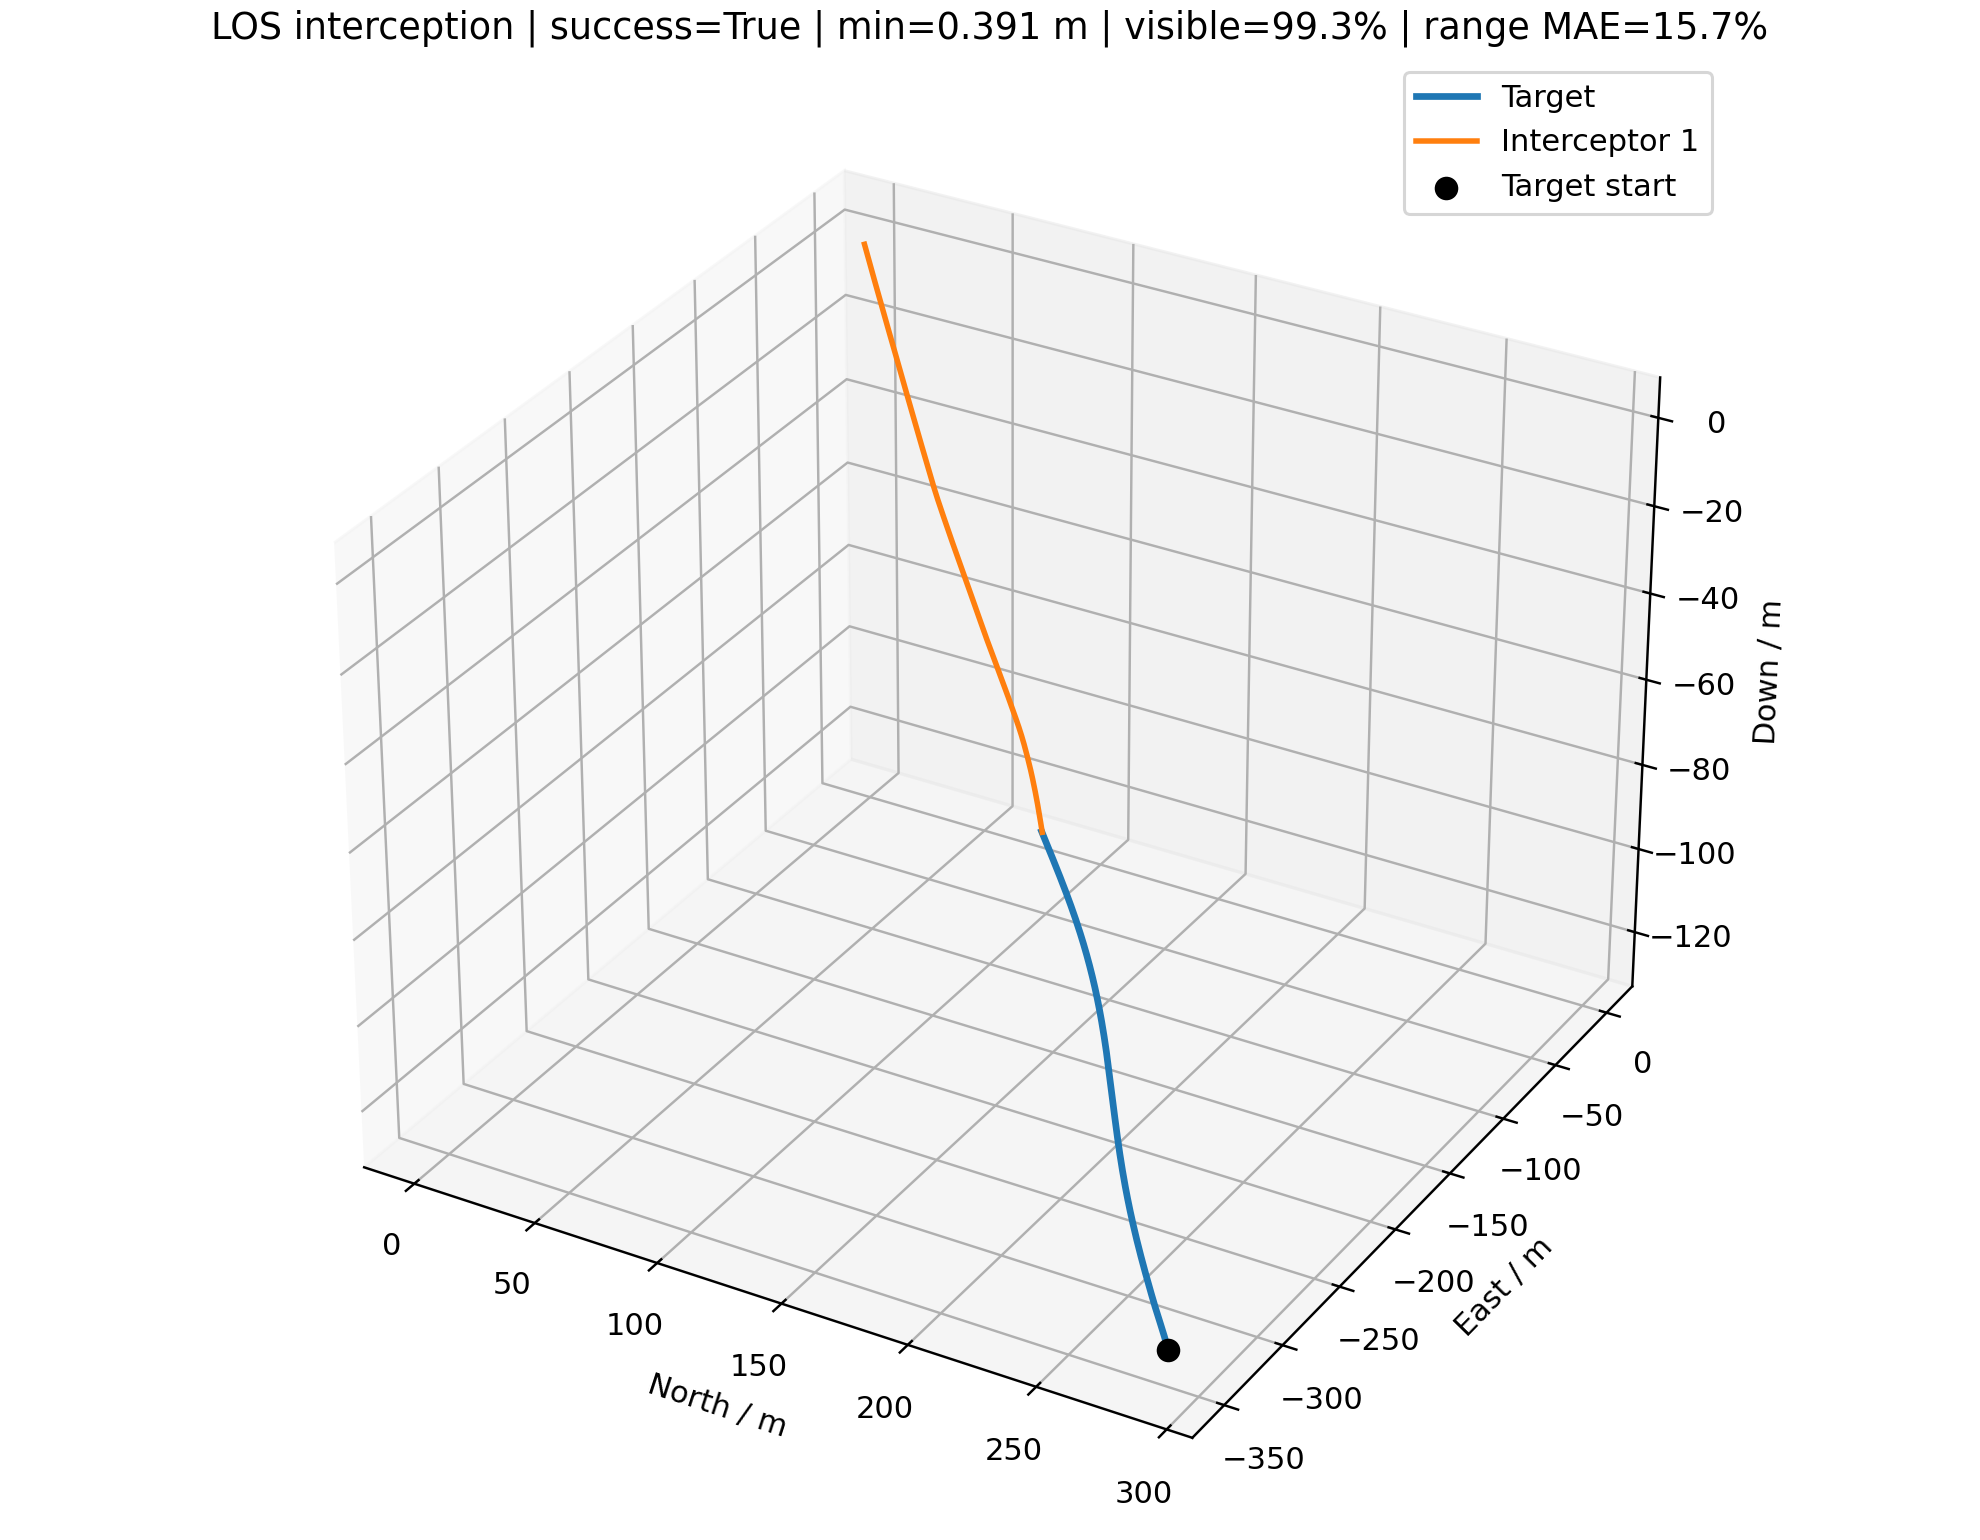

Values plotted in this chart, from the file beside it:
time_s, interceptor_id, interceptor_north_m, interceptor_east_m, interceptor_down_m, target_north_m, target_east_m, target_down_m, distance_m, target_visible, range_error_fraction, desired_velocity_north_mps, desired_velocity_east_mps, desired_velocity_down_mps, command_action_north, command_action_east, command_action_down, actual_acceleration_north_mps2, actual_acceleration_east_mps2, actual_acceleration_down_mps2
0.000000000000000000e+00, 0.000000000000000000e+00, 0.000000000000000000e+00, 0.000000000000000000e+00, 0.000000000000000000e+00, 2.886941576035936237e+02, -3.511821335430702788e+02, -1.241128993424072462e+02, 4.712506969092883082e+02, 1.000000000000000000e+00, nan, 1.079555132538865792e+01, -1.313225310374800792e+01, -4.641130205459604419e+00, 0.000000000000000000e+00, 0.000000000000000000e+00, 0.000000000000000000e+00, 0.000000000000000000e+00, 0.000000000000000000e+00, 0.000000000000000000e+00
1.000000000000000056e-01, 0.000000000000000000e+00, 1.079555132538865925e+00, -1.313225310374800836e+00, -4.641130205459604863e-01, 2.876740231993424572e+02, -3.499485938346170997e+02, -1.236741317363833019e+02, 4.678287272330391602e+02, 1.000000000000000000e+00, 2.701334139960169800e-01, 1.079555132538865792e+01, -1.313225310374800792e+01, -4.641130205459604419e+00, 0.000000000000000000e+00, 0.000000000000000000e+00, 0.000000000000000000e+00, 0.000000000000000000e+00, 0.000000000000000000e+00, 0.000000000000000000e+00
2.000000000000000111e-01, 0.000000000000000000e+00, 2.159110265077731849e+00, -2.626450620749601672e+00, -9.282260410919209725e-01, 2.866470572657042339e+02, -3.487216013854558696e+02, -1.232321310968264925e+02, 4.644066004735054776e+02, 1.000000000000000000e+00, -3.602993918745706070e-01, 1.244814862755694307e+01, -1.513947144870824602e+01, -5.477193755649904183e+00, 2.754328836947141923e-01, -3.345363908267063313e-01, -2.090158875475749412e-01, 0.000000000000000000e+00, 0.000000000000000000e+00, 0.000000000000000000e+00
3.000000000000000444e-01, 0.000000000000000000e+00, 3.241690893577953148e+00, -3.943350650300252891e+00, -1.393869686727985835e+00, 2.856097488837865512e+02, -3.475045432051012995e+02, -1.227858012416907343e+02, 4.609794076197803747e+02, 1.000000000000000000e+00, -1.407962370829209942e-01, 1.194533290323048114e+01, -1.553927352970528020e+01, -5.304898004421303881e+00, 4.360424204300313716e-02, -5.404146229981862115e-01, -9.142167657589987673e-02, 3.025495961355798569e-01, -3.674719175850420516e-01, -1.530625090104353325e-01
4.000000000000000222e-01, 0.000000000000000000e+00, 4.326771986965392891e+00, -5.268894436805149795e+00, -1.861225632791142282e+00, 2.845585030960991730e+02, -3.463008927694961585e+02, -1.223350361260872745e+02, 4.575440809604961032e+02, 1.000000000000000000e+00, -3.508205050202016784e-01, 1.267196022579288162e+01, -1.495263936687844897e+01, -4.913827504829760606e+00, 4.122399468512521481e-01, -2.696606310531291517e-01, 1.831105719213625416e-01, 2.500464887218425414e-01, -8.643756954245829238e-01, -1.712300427091489052e-01
5.000000000000000000e-01, 0.000000000000000000e+00, 5.418227441272123635e+00, -6.602943154338431597e+00, -2.328182066814844298e+00, 2.834968558555735854e+02, -3.451072897596177427e+02, -1.218809336083550363e+02, 4.540988622013927056e+02, 1.000000000000000000e+00, -1.279497984316126935e-01, 1.314006448963184681e+01, -1.454299505632578438e+01, -6.008073659664798782e+00, 5.782866769809288376e-01, 4.028709239757584555e-03, -5.785451568695960667e-01, 6.374360919290816829e-01, -8.504931028384334901e-01, 3.995120394545084719e-02
6.000000000000000888e-01, 0.000000000000000000e+00, 6.519041286488960196e+00, -7.943151344411418791e+00, -2.797993891177321224e+00, 2.824287005191193884e+02, -3.439207800521209037e+02, -1.214245495896426803e+02, 4.506432810625304342e+02, 1.000000000000000000e+00, -3.410174615384841124e-01, 1.217997176328215225e+01, -1.535605052888435296e+01, -3.355354839689726365e+00, 2.305088877723366625e-01, -5.456320713601755523e-01, 1.000000000000000000e+00, 9.358390910105829352e-01, -6.159472539706161154e-01, -2.855390338774991266e-01
7.000000000000000666e-01, 0.000000000000000000e+00, 7.629126938304414907e+00, -9.291442692268239156e+00, -3.266046787051429146e+00, 2.813580471215253169e+02, -3.427385614460250736e+02, -1.209669171675535466e+02, 4.471778143403157628e+02, 1.000000000000000000e+00, -1.146429775076386326e-01, 1.251779932440036092e+01, -1.508193290245125695e+01, -4.717064967786822827e+00, 3.089198976428589316e-01, -3.064933833451217726e-01, 3.101573715739723291e-01, 9.271806598617639006e-01, -8.083157783832675136e-01, 1.758928488368841081e-01
8.000000000000000444e-01, 0.000000000000000000e+00, 8.748442951772538834e+00, -1.064913859740607194e+01, -3.728471646951723617e+00, 2.802889709452916236e+02, -3.415579196055484772e+02, -1.205090484951426220e+02, 4.437032598711554101e+02, 1.000000000000000000e+00, -3.308544737600361829e-01, 1.234233862163025819e+01, -1.522585555392583245e+01, -5.881068780618909031e+00, 1.461632082000371702e-01, -2.898758140508336800e-01, -5.189140720937737150e-01, 9.230361652669127892e-01, -9.404557281012817516e-01, 5.628035973813623194e-01
9.000000000000000222e-01, 0.000000000000000000e+00, 9.875541938523555885e+00, -1.201602748873993498e+01, -4.190049715965316501e+00, 2.792255762453249872e+02, -3.403761996995502841e+02, -1.200519956956320868e+02, 4.402202110325960120e+02, 1.000000000000000000e+00, -3.256327229639235377e-01, 1.269499891855198825e+01, -1.493308415759999086e+01, -6.771363123386506366e+00, 2.606785652543008869e-01, -7.898693838454562410e-02, -1.000000000000000000e+00, 7.782973282893522748e-01, -9.192986196030289436e-01, 8.467908867011003649e-02
1.000000000000000000e+00, 0.000000000000000000e+00, 1.101028542511592079e+01, -1.339067860191563852e+01, -4.655569912390610909e+00, 2.781720713820907349e+02, -3.391908531471451056e+02, -1.195966500813490825e+02, 4.367294649091464294e+02, 1.000000000000000000e+00, -3.203154496616992253e-01, 1.209238139063613460e+01, -1.542511952314784907e+01, -5.449339099136791376e+00, 1.812522160595105361e-02, -3.898868354067174802e-01, -2.117456141673015602e-01, 7.644499841349081670e-01, -7.762221841841350223e-01, -3.942127411700862560e-01
1.100000000000000089e+00, 0.000000000000000000e+00, 1.214980348364804463e+01, -1.477385470028393044e+01, -5.127775905537840018e+00, 2.771328218562347274e+02, -3.379995412245813213e+02, -1.191436992388880611e+02, 4.332325879115124394e+02, 1.000000000000000000e+00, -8.653493386990696035e-02, 1.309515371571403186e+01, -1.458344778033716693e+01, -5.655241644083567110e+00, 4.964423998055336185e-01, 5.227904908889822316e-02, -3.493034192040752606e-01, 4.774571939758081585e-01, -8.524985192587630767e-01, -6.685796721934640363e-01
1.200000000000000178e+00, 0.000000000000000000e+00, 1.329763529734011307e+01, -1.616202546489544289e+01, -5.606772720402551258e+00, 2.761043380738243513e+02, -3.368053454499396935e+02, -1.186916673117801935e+02, 4.297297930793509977e+02, 1.000000000000000000e+00, 3.812211519980919228e-01, 1.326943321746650462e+01, -1.442505258524891865e+01, -5.088408964069591534e+00, 6.045618165361300589e-01, 1.044078725259976331e-01, 7.285173848169475275e-02, 8.313755159945155349e-01, -4.994666243221108637e-01, -6.790821717482851128e-01
1.300000000000000044e+00, 0.000000000000000000e+00, 1.445706614280454261e+01, -1.755243662404952687e+01, -6.089987237287002309e+00, 2.750822559612233249e+02, -3.356106016558047713e+02, -1.182398480794980316e+02, 4.262206907204076742e+02, 1.000000000000000000e+00, -3.037785644232894322e-01, 1.083179728141676001e+01, -1.633499824469817696e+01, -5.102166192460805050e+00, -6.246248091058770324e-01, -8.694956728516326505e-01, 6.640676959955321701e-02, 1.159903177236087046e+00, -2.240394542571703673e-01, -4.217702019739241748e-01
1.400000000000000133e+00, 0.000000000000000000e+00, 1.562422139282130296e+01, -1.894812436226561658e+01, -6.576542616713441092e+00, 2.740621999334696852e+02, -3.344176128005484543e+02, -1.177874994915187727e+02, 4.227044639185849633e+02, 1.000000000000000000e+00, -6.408752147784335662e-02, 1.278992024390488780e+01, -1.485186655456316984e+01, -5.761780780441609906e+00, 2.973578307132574428e-01, -4.046647074099259805e-02, -3.864879985380608174e-01, 7.724404552330367268e-01, -5.276579062006605536e-01, -3.340862541988299794e-01
1.500000000000000000e+00, 0.000000000000000000e+00, 1.679499367204340743e+01, -2.035107760337415783e+01, -7.067129719038041991e+00, 2.730463648597395832e+02, -3.332251227475741189e+02, -1.173349319417161212e+02, 4.191824442501009571e+02, 1.000000000000000000e+00, -5.632899345261321855e-02, 1.275506496733883743e+01, -1.488181163968169329e+01, -6.292053209743165176e+00, 2.360033827008235774e-01, -1.580770020271029044e-02, -7.524972951546404776e-01, 3.617029205345440035e-01, -7.265502892450101946e-01, -4.031722898162137247e-01
1.600000000000000089e+00, 0.000000000000000000e+00, 1.797067533183506072e+01, -2.175876197650779531e+01, -7.565860331251657911e+00, 2.720351974544120139e+02, -3.320328353906222105e+02, -1.168821831143877432e+02, 4.156547130265545889e+02, 1.000000000000000000e+00, -2.863199793998701947e-01, 1.220013939865805597e+01, -1.534003255059491444e+01, -6.672966339790994184e+00, -6.811185917402205747e-02, -2.127057932025165909e-01, -1.000000000000000000e+00, 4.909380569548926765e-01, -4.731132025095339255e-01, -8.143509889014759473e-01
1.700000000000000178e+00, 0.000000000000000000e+00, 1.914883295497328675e+01, -2.317168861120416423e+01, -8.077072336157531396e+00, 2.710289099192500544e+02, -3.308405824342787014e+02, -1.164292531314484762e+02, 4.121212400264511189e+02, 1.000000000000000000e+00, 4.394335906732877994e-01, 1.268965601139209198e+01, -1.493762465429294473e+01, -4.364350708239556731e+00, 2.988156445538893702e-01, -1.521055263745974828e-01, 6.991894671883444046e-01, 2.475963346571536661e-01, -5.242261562732291047e-01, -1.248139269225783998e+00
1.800000000000000044e+00, 0.000000000000000000e+00, 2.033061664460432993e+01, -2.458974510434214977e+01, -8.595901103421160983e+00, 2.700277115685859144e+02, -3.296482000379255055e+02, -1.159761435645756791e+02, 4.085826925004989789e+02, 1.000000000000000000e+00, 4.517332674369083367e-01, 1.267976443322229940e+01, -1.494602200981888807e+01, -4.381988478863328318e+00, 2.865829284479043948e-01, -1.477962828043194732e-01, 7.041207467267022180e-01, 3.626066492815577247e-01, -5.129858441617982656e-01, -7.616762357755194612e-01
1.900000000000000133e+00, 0.000000000000000000e+00, 2.151715175207185027e+01, -2.601278716263092150e+01, -9.117477057722300771e+00, 2.690318077868564046e+02, -3.284555298414180129e+02, -1.155228573503027292e+02, 4.050397789184333988e+02, 1.000000000000000000e+00, -2.678680597746150305e-01, 1.414892978400775903e+01, -1.356347248927125548e+01, -3.715865347146375175e+00, 1.000000000000000000e+00, 4.992405932080588027e-01, 1.000000000000000000e+00, 4.751417836479820966e-01, -4.985565150785155608e-01, -2.747187037510757102e-01
2.000000000000000000e+00, 0.000000000000000000e+00, 2.271133261158674088e+01, -2.743869565687607448e+01, -9.638317079635337237e+00, 2.680413989842357978e+02, -3.272624199574960357e+02, -1.150693986988687811e+02, 4.014932379147923029e+02, 1.000000000000000000e+00, -1.531371618308619009e-02, 1.141068603797477898e+01, -1.593600464805301975e+01, -5.092085332428489153e+00, -4.309282929053157019e-01, -6.135174865319997783e-01, 1.664961220092369409e-01, 7.645752047369593907e-01, -2.866435956380483097e-01, 7.359323881040003013e-02
2.100000000000000089e+00, 0.000000000000000000e+00, 2.391113559985581105e+01, -2.886906909418358325e+01, -1.015413751140090071e+01, 2.670566795543416561e+02, -3.260687259235087367e+02, -1.146157729968609686e+02, 3.979442484226761394e+02, 1.000000000000000000e+00, -2.549830781333126684e-01, 1.312263943901404772e+01, -1.455872021001959737e+01, -3.539422310552536644e+00, 5.318762942625229195e-01, 1.019481938760194439e-02, 1.000000000000000000e+00, 5.622128754179371857e-01, -4.464943062356723225e-01, 5.019590147472905439e-01
2.200000000000000178e+00, 0.000000000000000000e+00, 2.511857289760022027e+01, -3.030312517743770329e+01, -1.066042845945393935e+01, 2.660778368383194561e+02, -3.248743116053330482e+02, -1.141619867037510261e+02, 3.943933611401042754e+02, 1.000000000000000000e+00, 5.032799905980929189e-01, 1.116433178927284686e+01, -1.610955293293491053e+01, -6.988903890771393179e+00, -6.709279686231560680e-01, -5.553496347150429502e-01, -1.000000000000000000e+00, 7.634309475339102757e-01, -3.682645946609912069e-01, 9.529483712523785233e-01
2.300000000000000266e+00, 0.000000000000000000e+00, 2.633024790256302339e+01, -3.174247275753439368e+01, -1.116048760357009861e+01, 2.651050500999567134e+02, -3.236790500467404286e+02, -1.137080472425139988e+02, 3.908405983411188913e+02, 1.000000000000000000e+00, -2.416141288490550876e-01, 1.042078212886967137e+01, -1.660021987271947452e+01, -5.939130256235883643e+00, -9.790661520260527384e-01, -8.985111803781803408e-01, -5.181637984416032072e-01, 4.237707218394700104e-01, -5.291496842569640702e-01, 6.231803936880042638e-01
2.400000000000000355e+00, 0.000000000000000000e+00, 2.754236216400346748e+01, -3.318940710246550907e+01, -1.165661788031290058e+01, 2.641384895168238813e+02, -3.224828242579252446e+02, -1.132539628846190851e+02, 3.872859785736618505e+02, 1.000000000000000000e+00, -2.347423939384060132e-01, 1.272068645990977487e+01, -1.491120840135594250e+01, -6.895395531018154500e+00, 1.229859438556492462e-01, 9.875002431542800885e-02, -1.000000000000000000e+00, 4.392564776409729754e-02, -7.586764834429499116e-01, 3.928867373357055603e-01
2.500000000000000000e+00, 0.000000000000000000e+00, 2.875275214062628493e+01, -3.464417846701796577e+01, -1.215332000758122533e+01, 2.631783151927680819e+02, -3.212855279374458632e+02, -1.127997426298001358e+02, 3.837294753145657751e+02, 1.000000000000000000e+00, 2.967828413680595467e-02, 1.406817858169333668e+01, -1.364721038870526115e+01, -6.417941595780461306e+00, 8.600988443817052520e-01, 6.979793001456883195e-01, -8.553665650144972599e-01, -1.724284817629271327e-01, -7.837019621335693520e-01, -5.718505255220657224e-02
2.600000000000000089e+00, 0.000000000000000000e+00, 2.996357290666049522e+01, -3.610380786499744943e+01, -1.265398239153749316e+01, 2.622246761973859179e+02, -3.200870661224498122e+02, -1.123453960811421979e+02, 3.801711312498304665e+02, 1.000000000000000000e+00, -2.206070990432540402e-01, 1.177959208045752071e+01, -1.566528679654549094e+01, -4.634566837151219865e+00, -2.489590074032294875e-01, -4.404101642488189583e-01, 4.872174776610867508e-01, 4.307894113932730917e-02, -4.858033427030575835e-01, -3.960256687944510579e-01
2.700000000000000178e+00, 0.000000000000000000e+00, 3.117523102208003749e+01, -3.756672390149613250e+01, -1.315873897338003218e+01, 2.612777096383514390e+02, -3.188873557627510991e+02, -1.118909333161578843e+02, 3.766118622347249811e+02, 1.000000000000000000e+00, 5.733279140478420022e-01, 1.263382678706644491e+01, -1.498487306300598476e+01, -5.828487285060527157e+00, 1.289061105566289001e-01, 1.330110757489492458e-02, -3.970155822633324449e-01, 8.373493853339802895e-02, -3.286638519197020436e-01, -4.094197886271029874e-01
2.800000000000000266e+00, 0.000000000000000000e+00, 3.238891863364307255e+01, -3.903147637768342548e+01, -1.366910308095226512e+01, 2.603375397726625806e+02, -3.176863262150964147e+02, -1.114363647546683325e+02, 3.730516541610133459e+02, 1.000000000000000000e+00, 5.881490834743048346e-01, 1.178733633732390729e+01, -1.565946046550785020e+01, -4.200594413957991158e+00, -2.202953191106109543e-01, -4.510555605205253116e-01, 8.305026997709465952e-01, 2.029496143488400406e-01, -1.836439688607965359e-01, -5.607525729693199068e-01
2.900000000000000355e+00, 0.000000000000000000e+00, 3.360300906836622659e+01, -4.050026760041325247e+01, -1.418089096240611013e+01, 2.594042771629772801e+02, -3.164839196547911229e+02, -1.109817010244444475e+02, 3.694909818968159243e+02, 1.000000000000000000e+00, 6.032561502333435577e-01, 1.108389344988892766e+01, -1.616500250515010961e+01, -3.695562397105763175e+00, -5.495588813680241103e-01, -7.612053555033811980e-01, 1.000000000000000000e+00, 4.028231601243717486e-02, -4.038746542538060869e-01, -1.423773881611611336e-01
3.000000000000000000e+00, 0.000000000000000000e+00, 3.481512321196345283e+01, -4.197582522703649488e+01, -1.469065302347700275e+01, 2.584780178852292352e+02, -3.152800914027414478e+02, -1.105269528257002918e+02, 3.659301965173775670e+02, 1.000000000000000000e+00, -1.906719482475337513e-01, 1.363889757868328800e+01, -1.407623787942599236e+01, -3.826370344032959281e+00, 7.959698731481079648e-01, 3.752948144640804173e-01, 1.000000000000000000e+00, -1.976291125926011305e-01, -6.766403893417105575e-01, 2.025820382951467602e-01
3.100000000000000089e+00, 0.000000000000000000e+00, 3.602772474348945764e+01, -4.345694894700005051e+01, -1.519420721441732702e+01, 2.575588427936287417e+02, -3.140748101668977483e+02, -1.100721307956570740e+02, 3.623698158771838393e+02, 1.000000000000000000e+00, -1.828221014742166250e-01, 1.278849003170728160e+01, -1.485309808453857450e+01, -3.238689343156007538e+00, 3.585777985557423997e-01, -5.661481664834740885e-02, 1.000000000000000000e+00, 4.873879287717763908e-02, -5.566093340312519011e-01, 6.207870130569156375e-01
3.200000000000000178e+00, 0.000000000000000000e+00, 3.724353193848286026e+01, -4.494249434074117033e+01, -1.568751605061900101e+01, 2.566468168489639652e+02, -3.128680581980355555e+02, -1.096172453745090820e+02, 3.588101214411574347e+02, 1.000000000000000000e+00, -1.748190155658793099e-01, 1.219658005852705784e+01, -1.534286266887441386e+01, -6.017826656908959571e+00, -1.179885445394971838e-01, -1.106960432405820066e-01, -6.167732087262719487e-01, 3.205663467397862343e-01, -4.421673777559422813e-01, 1.024535473865066271e+00
3.300000000000000266e+00, 0.000000000000000000e+00, 3.846235463400237364e+01, -4.643112024469436960e+01, -1.617539254759689626e+01, 2.557419885158153647e+02, -3.116598313607730688e+02, -1.091623066742175325e+02, 3.552510023897223732e+02, 1.000000000000000000e+00, 6.666820136395545937e-01, 1.217706671951432185e+01, -1.535835427734680003e+01, -3.740479405082466346e+00, -7.220751287446353257e-03, -2.657725009051875587e-01, 1.000000000000000000e+00, 3.015500526110770352e-01, -3.080510212085326716e-01, 5.432339223777906678e-01
3.400000000000000355e+00, 0.000000000000000000e+00, 3.968310839613069163e+01, -4.792439221212025302e+01, -1.665321360616678348e+01, 2.548443892338821968e+02, -3.104501391216734874e+02, -1.087073243516316410e+02, 3.516931956511227213e+02, 1.000000000000000000e+00, 1.222167740147586112e-01, 1.320508464209557076e+01, -1.448398217325234150e+01, -4.801560467378283903e+00, 4.747004212823918157e-01, 2.694115355289073421e-01, 2.368799995285808258e-01, 1.931066608810298457e-01, -4.646063472682672169e-01, 1.005543840800934285e+00
3.500000000000000000e+00, 0.000000000000000000e+00, 4.090919548902623148e+01, -4.941882772248367672e+01, -1.712211793143477578e+01, 2.539540329681012452e+02, -3.092390044572027250e+02, -1.082523074874843303e+02, 3.481369536022679085e+02, 1.000000000000000000e+00, 1.335326081553438460e-01, 1.269981692715011690e+01, -1.492898690524147298e+01, -6.487366585524811491e+00, 1.029861346397367011e-01, 1.500995873324946495e-01, -1.000000000000000000e+00, 5.333330767220954005e-01, -1.163542937538584177e-01, 8.916733301893638997e-01
3.600000000000000089e+00, 0.000000000000000000e+00, 4.214058210363641876e+01, -5.091316009082812855e+01, -1.758694229568918033e+01, 2.530709158416184437e+02, -3.080264636851853766e+02, -1.077972644728311735e+02, 3.445820059192359395e+02, 1.000000000000000000e+00, -1.411944109304812400e-01, 1.142967661058716544e+01, -1.592238966290539892e+01, -5.742039986159109155e+00, -5.208791975502037319e-01, -4.255278086647369951e-01, -5.078669468048484514e-01, 5.299521714643846693e-01, 1.031420189690773759e-02, 4.079961013588035978e-01
3.700000000000000178e+00, 0.000000000000000000e+00, 4.337417897193414973e+01, -5.240887811417098163e+01, -1.805132536716134695e+01, 2.521950158549695971e+02, -3.068125662242056251e+02, -1.073422029044935471e+02, 3.410282088800073552e+02, 1.000000000000000000e+00, -1.323636671850253466e-01, 1.176959708095077595e+01, -1.567279759813400197e+01, -4.070278600120854406e+00, -2.651577636755056977e-01, -3.924106389909023940e-01, 7.573089386758657948e-01, 2.210253687547562018e-01, -1.385654998399992177e-01, 4.412927822383311272e-02
3.800000000000000266e+00, 0.000000000000000000e+00, 4.460615255228660203e+01, -5.390898906179118200e+01, -1.851414451945158035e+01, 2.513262926940493003e+02, -3.055973742861209530e+02, -1.068871294910300094e+02, 3.374759903605698810e+02, 1.000000000000000000e+00, -2.986820006063735100e-01, 1.221562657067390134e+01, -1.532770261604281714e+01, -4.960105770046832951e+00, -7.733883501306698660e-02, -1.385376912741447808e-01, 6.365118329129355879e-02, -1.623287945279819344e-01, -4.392924277345741091e-01, 1.563919181931609226e-01
3.900000000000000355e+00, 0.000000000000000000e+00, 4.583422476822617142e+01, -5.541497172861562603e+01, -1.897492738946780477e+01, 2.504646876286159625e+02, -3.043809625074732708e+02, -1.064320499706940666e+02, 3.339257989211723725e+02, 1.000000000000000000e+00, -2.913247577153876833e-01, 1.302911690609519013e+01, -1.464247631540868966e+01, -6.099241673186406310e+00, 2.965167178275078252e-01, 2.952121442175610899e-01, -8.005722449950853914e-01, -3.901364412884366084e-01, -5.871719204244234547e-01, 2.036282274011076143e-01
4.000000000000000000e+00, 0.000000000000000000e+00, 4.706080302554216388e+01, -5.692405539924397573e+01, -1.943706919937299205e+01, 2.496101235022154583e+02, -3.031634175260894040e+02, -1.059769690427425104e+02, 3.303773674922334180e+02, 1.000000000000000000e+00, 1.936407890002702636e-01, 1.220519787335099338e+01, -1.533600811398939001e+01, -7.302645093152777100e+00, -1.905003582194659817e-01, 1.359032901062939835e-02, -1.000000000000000000e+00, -1.493958623578719169e-01, -3.101003803908149448e-01, -1.358939888964139919e-01
4.100000000000000533e+00, 0.000000000000000000e+00, 4.828585416497475080e+01, -5.843464973067896295e+01, -1.990531017169509553e+01, 2.487625048135264763e+02, -3.019448375095425945e+02, -1.055218903133387869e+02, 3.268306867515799468e+02, 1.000000000000000000e+00, -9.518686301517320647e-02, 1.271861981312839163e+01, -1.491297120124282749e+01, -4.743032621573658680e+00, 2.122837641544780551e-01, 8.183402169903580825e-02, 2.586327576577951426e-01, -1.527117883404749688e-01, -1.510660806633557784e-01, -6.099162416916540375e-01
4.200000000000000178e+00, 0.000000000000000000e+00, 4.951246433009301740e+01, -5.994420899157830718e+01, -2.037815217632487119e+01, 2.479217178882589110e+02, -3.007253316423998513e+02, -1.050668162571534907e+02, 3.232861746909291583e+02, 1.000000000000000000e+00, -2.683214762440456758e-01, 1.274743009129990234e+01, -1.488835202658177792e+01, -5.617001943334552827e+00, 1.807747603933129998e-01, 1.490113495266716104e-01, -3.948272929580125545e-01, 1.559025685679956419e-01, 1.035070535645310763e-01, -4.601032307670374077e-01
4.299999999999999822e+00, 0.000000000000000000e+00, 5.074215397186030430e+01, -6.145138150854100445e+01, -2.085689189680532962e+01, 2.470876311398929772e+02, -2.995050195792983914e+02, -1.046117481956011943e+02, 3.197435800085711435e+02, 1.000000000000000000e+00, 2.327884545369229841e-01, 1.255209374936890576e+01, -1.505340302081406634e+01, -3.873892042426707594e+00, 1.644642178962794909e-01, -5.162846600434273930e-02, 9.490283478807451933e-01, 3.079476649021313239e-01, 2.386743936641749220e-01, -5.897715850683172834e-01
4.400000000000000355e+00, 0.000000000000000000e+00, 5.197529022333093707e+01, -6.295694642803697860e+01, -2.133660407739703402e+01, 2.462600954167502323e+02, -2.982840308708816792e+02, -1.041566862924750581e+02, 3.162033969133268556e+02, 1.000000000000000000e+00, 2.463993165413715936e-01, 1.100718877239787297e+01, -1.621733009249050994e+01, -3.184797195189042807e+00, -6.157905987554636029e-01, -7.446927530314250143e-01, 1.000000000000000000e+00, 3.446609703343925246e-01, 1.607597466724414725e-01, -9.724601112480008025e-02
4.500000000000000000e+00, 0.000000000000000000e+00, 5.320942183292025618e+01, -6.446378794700009962e+01, -2.181402179696299726e+01, 2.454389444321570863e+02, -2.970625043694853957e+02, -1.037016295675505404e+02, 3.126658480654832033e+02, 1.000000000000000000e+00, -5.477113075175044088e-02, 1.210692326118859441e+01, -1.541370848133863447e+01, -4.187725933162563585e+00, -9.042871119078084441e-02, -2.141271469407247663e-01, 6.750118859158725781e-01, 9.953581186856944041e-02, -1.276599467153270995e-01, 2.294461025743382288e-01
4.600000000000000533e+00, 0.000000000000000000e+00, 5.444247969468844417e+01, -6.597446651475205215e+01, -2.228538169266115787e+01, 2.446239952738090153e+02, -2.958405876212035537e+02, -1.032465759285323230e+02, 3.091312948774283313e+02, 1.000000000000000000e+00, 2.745143973799013537e-01, 1.340339599308245688e+01, -1.430066347595876941e+01, -6.720154280230901556e+00, 4.626183492430701594e-01, 5.247924982108713721e-01, -1.000000000000000000e+00, -1.073747821126830315e-01, -3.837048788824773959e-01, 6.057823867801594986e-01
4.700000000000000178e+00, 0.000000000000000000e+00, 5.567655441585300480e+01, -6.748617685269572064e+01, -2.275425584700102988e+01, 2.438150489878842961e+02, -2.946184362505956642e+02, -1.027915222215178659e+02, 3.055996079966898265e+02, 1.000000000000000000e+00, -3.322318768483756291e-02, 1.284110971285403302e+01, -1.480762983540734368e+01, -4.788501142701063529e+00, 2.602931358938522788e-01, 1.471275306690962015e-01, 2.011587096990441470e-01, 1.016859396370069224e-01, -1.031770191717287788e-01, 2.485741358289739189e-01
4.800000000000000711e+00, 0.000000000000000000e+00, 5.691511545371084679e+01, -6.899555782515869851e+01, -2.322193485405379221e+01, 2.430118912329949694e+02, -2.933962133438303113e+02, -1.023364642999512029e+02, 3.020708077952923531e+02, 1.000000000000000000e+00, -2.176723297257870948e-01, 1.184063163048640632e+01, -1.561920108683938757e+01, -6.985297081647908968e+00, -3.793819050919287617e-01, -1.430502858428734647e-01, -1.000000000000000000e+00, 4.486316693281915402e-01, 2.329365480690559487e-01, 1.195147287106785305e-01
4.900000000000000355e+00, 0.000000000000000000e+00, 5.815533621385366558e+01, -7.050372592980588138e+01, -2.369238907866606425e+01, 2.422142929987070659e+02, -2.921740888355128618e+02, -1.018813971118448336e+02, 2.985447543345702002e+02, 1.000000000000000000e+00, -2.085661209897521351e-01, 1.287536277401446583e+01, -1.477785618543916257e+01, -6.608889426533709255e+00, 1.760921985018999436e-01, 2.694277469220620613e-01, -1.000000000000000000e+00, 1.659722284977799278e-01, 1.212867815794486798e-01, -2.775217559506875653e-01
5.000000000000000000e+00, 0.000000000000000000e+00, 5.939695874697326161e+01, -7.200967903730105490e+01, -2.417051026888408316e+01, 2.414220113831110268e+02, -2.909522389038326082e+02, -1.014263148048592740e+02, 2.950210562698860599e+02, 1.000000000000000000e+00, 3.345785213760814614e-01, 1.239356389899057298e+01, -1.518418828524058739e+01, -4.861619055591893002e+00, 6.883318977969244030e-03, -5.605228910784067903e-02, 1.810288563137851803e-01, 1.401772976774359192e-01, 2.214997152008038039e-01, -7.666965605747355639e-01
5.100000000000000533e+00, 0.000000000000000000e+00, 6.063936593312854484e+01, -7.351437994683939792e+01, -2.465464134936006957e+01, 2.406347904237761668e+02, -2.897308453780017885e+02, -1.009712108486514950e+02, 2.914997968116850302e+02, 1.000000000000000000e+00, -1.897246559582704828e-01, 1.236167893283624153e+01, -1.521015759160544079e+01, -7.104876203702692905e+00, -1.269160193725021035e-01, 6.843225801338781444e-02, -1.000000000000000000e+00, 7.846530356868960943e-02, 1.252197956827286185e-01, -6.009890257967255289e-01
5.200000000000000178e+00, 0.000000000000000000e+00, 6.188100072172936450e+01, -7.501755714213500426e+01, -2.514952593394489710e+01, 2.398523619763735155e+02, -2.885100951612650988e+02, -1.005160781737367728e+02, 2.879808785547992898e+02, 1.000000000000000000e+00, 3.667105128745600240e-01, 1.383248208238181398e+01, -1.388605197457456164e+01, -5.381917833904370951e+00, 7.560264297560217450e-01, 6.320193727966034736e-01, -1.729361930470874054e-01, -7.723975544573735696e-02, 1.523714242744107494e-01, -1.075350410884227337e+00
5.300000000000000711e+00, 0.000000000000000000e+00, 6.312576010325759057e+01, -7.651625359700865658e+01, -2.565412987498964270e+01, 2.390744466352919062e+02, -2.872901796720480547e+02, -1.000609093259552225e+02, 2.844643335001752007e+02, 1.000000000000000000e+00, 3.833466769316056233e-01, 1.375355367895079794e+01, -1.396423149336256664e+01, -5.545359963574926887e+00, 6.894097039286407602e-01, 5.891269674615556839e-01, -2.668436842013592880e-01, 3.124592927400826059e-01, 4.480740421953244845e-01, -9.719356459916645985e-01
5.400000000000000355e+00, 0.000000000000000000e+00, 6.437755692222950188e+01, -7.800752011925858653e+01, -2.616745722412798969e+01, 2.383007546906921164e+02, -2.860712943050998547e+02, -9.960569663549470931e+01, 2.809501519100954852e+02, 1.000000000000000000e+00, 5.028593763245514658e-02, 1.156238658861517088e+01, -1.582628245594688110e+01, -5.114466162921632808e+00, -4.680918588832656546e-01, -4.305650490328654656e-01, 9.175824978903174278e-02, 7.037437443687937222e-01, 7.429932623725792329e-01, -8.723408093601469071e-01
5.500000000000000000e+00, 0.000000000000000000e+00, 6.563373330368222014e+01, -7.949437978245762793e+01, -2.668654205370490473e+01, 2.375309871166313371e+02, -2.848536379137903509e+02, -9.915043239929639185e+01, 2.774384727695542665e+02, 1.000000000000000000e+00, 4.178286847105681101e-01, 1.280077369948580568e+01, -1.484251301817021940e+01, -5.774657125212927511e+00, 1.373223085008691835e-01, 1.382126726580729381e-01, -3.817802528778234117e-01, 4.379562480808897318e-01, 4.406859050885344464e-01, -5.757480438567645908e-01
5.600000000000000533e+00, 0.000000000000000000e+00, 6.689302599091180923e+01, -8.097825559756675773e+01, -2.721082778979416972e+01, 2.367648365851320591e+02, -2.836374123140483903e+02, -9.869510907555745405e+01, 2.739291300802750015e+02, 1.000000000000000000e+00, 7.677778040352412070e-02, 1.387369979372160067e+01, -1.384487103709128952e+01, -5.177150399248216850e+00, 7.449836867823446118e-01, 5.976915237292081962e-01, 7.903748507758458219e-02, 3.116305776869896516e-01, 2.983848089912348733e-01, -5.200906512350653710e-01
5.700000000000000178e+00, 0.000000000000000000e+00, 6.815923831042523773e+01, -8.245619184647060251e+01, -2.773897337389450968e+01, 2.360019885013512919e+02, -2.824228218097953231e+02, -9.823971948894693185e+01, 2.704222570228307063e+02, 1.000000000000000000e+00, 4.540225563848256929e-01, 1.270046093682742949e+01, -1.492843903400889616e+01, -5.520275272357205942e+00, 6.917659626926710159e-02, 4.967991659467977522e-02, -1.590591994116457020e-01, 6.919632283841085085e-01, 5.939566205282102995e-01, -3.859848011074364926e-01
5.800000000000000711e+00, 0.000000000000000000e+00, 6.943274735879661819e+01, -8.392816477897285665e+01, -2.826990671509889452e+01, 2.352421220553140984e+02, -2.812100727391407418e+02, -9.778425704506381066e+01, 2.669178616118662148e+02, 1.000000000000000000e+00, 1.046013273165402602e-01, 1.197080913976512484e+01, -1.551965619913391237e+01, -3.787800251445400335e+00, -2.243595874327760920e-01, -4.070689952684419244e-01, 1.000000000000000000e+00, 7.296728857953522773e-01, 5.963316401590135207e-01, -2.787757104047276502e-01
5.900000000000000355e+00, 0.000000000000000000e+00, 7.071138492079082027e+01, -8.539698374122158953e+01, -2.880010553901222181e+01, 2.344849112859959632e+02, -2.799993730400765344e+02, -9.732871595259082653e+01, 2.634160744983754512e+02, 1.000000000000000000e+00, -1.047648190898587961e-01, 1.412416191961679424e+01, -1.358926230773572108e+01, -4.598185265353250450e+00, 8.781011116029002750e-01, 6.637519530136376522e-01, 5.274027813111201723e-01, 5.128513622811659012e-01, 3.153970253517380806e-01, 7.345172910570418878e-02
... 78 more rows
